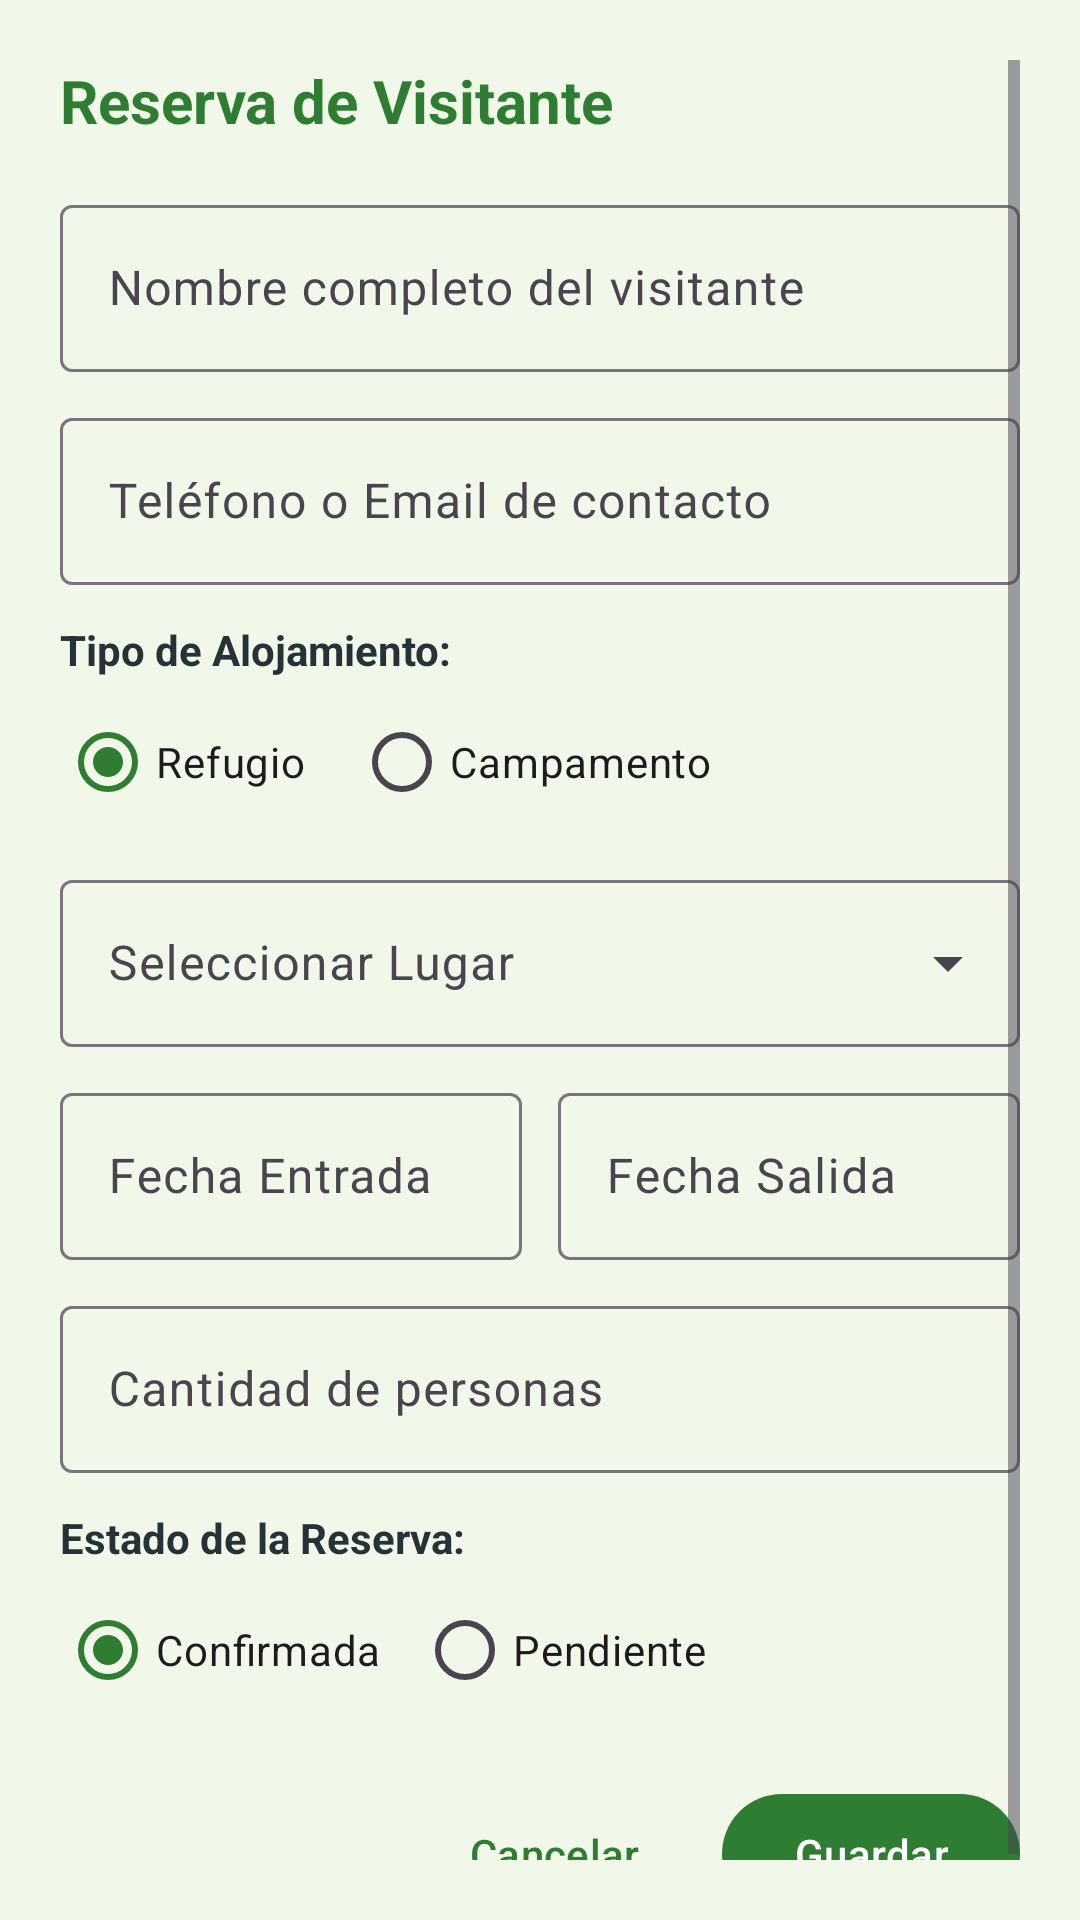

This screen was rendered from an Android layout file. Write that file and the resources it references.
<!-- AndroidManifest.xml: application theme Theme.CampsAndMountain -->
<!-- res/layout/dialog_form_reserva.xml -->
<?xml version="1.0" encoding="utf-8"?>
<ScrollView xmlns:android="http://schemas.android.com/apk/res/android"
    xmlns:app="http://schemas.android.com/apk/res-auto"
    android:layout_width="match_parent"
    android:layout_height="wrap_content"
    android:padding="20dp">

    <LinearLayout
        android:layout_width="match_parent"
        android:layout_height="wrap_content"
        android:orientation="vertical">

        <TextView
            android:id="@+id/tvFormTitleReserva"
            android:layout_width="match_parent"
            android:layout_height="wrap_content"
            android:text="Reserva de Visitante"
            android:textColor="@color/primary_green"
            android:textSize="20sp"
            android:textStyle="bold" />

        <com.google.android.material.textfield.TextInputLayout
            style="@style/Widget.Material3.TextInputLayout.OutlinedBox"
            android:layout_width="match_parent"
            android:layout_height="wrap_content"
            android:layout_marginTop="16dp"
            android:hint="Nombre completo del visitante">

            <com.google.android.material.textfield.TextInputEditText
                android:id="@+id/etNombreVisitante"
                android:layout_width="match_parent"
                android:layout_height="wrap_content"
                android:inputType="textCapWords" />
        </com.google.android.material.textfield.TextInputLayout>

        <com.google.android.material.textfield.TextInputLayout
            style="@style/Widget.Material3.TextInputLayout.OutlinedBox"
            android:layout_width="match_parent"
            android:layout_height="wrap_content"
            android:layout_marginTop="10dp"
            android:hint="Teléfono o Email de contacto">

            <com.google.android.material.textfield.TextInputEditText
                android:id="@+id/etContactoReserva"
                android:layout_width="match_parent"
                android:layout_height="wrap_content"
                android:inputType="text" />
        </com.google.android.material.textfield.TextInputLayout>

        <TextView
            android:layout_width="wrap_content"
            android:layout_height="wrap_content"
            android:layout_marginTop="12dp"
            android:text="Tipo de Alojamiento:"
            android:textColor="@color/slate_dark"
            android:textStyle="bold" />

        <RadioGroup
            android:id="@+id/rgTipoAlojamiento"
            android:layout_width="match_parent"
            android:layout_height="wrap_content"
            android:layout_marginTop="4dp"
            android:orientation="horizontal">

            <RadioButton
                android:id="@+id/rbRefugio"
                android:layout_width="wrap_content"
                android:layout_height="wrap_content"
                android:checked="true"
                android:text="Refugio" />

            <RadioButton
                android:id="@+id/rbCampamento"
                android:layout_width="wrap_content"
                android:layout_height="wrap_content"
                android:layout_marginStart="16dp"
                android:text="Campamento" />
        </RadioGroup>

        <com.google.android.material.textfield.TextInputLayout
            style="@style/Widget.Material3.TextInputLayout.OutlinedBox.ExposedDropdownMenu"
            android:layout_width="match_parent"
            android:layout_height="wrap_content"
            android:layout_marginTop="10dp"
            android:hint="Seleccionar Lugar">

            <AutoCompleteTextView
                android:id="@+id/spinnerLugar"
                android:layout_width="match_parent"
                android:layout_height="wrap_content"
                android:inputType="none" />
        </com.google.android.material.textfield.TextInputLayout>

        <LinearLayout
            android:layout_width="match_parent"
            android:layout_height="wrap_content"
            android:layout_marginTop="10dp"
            android:baselineAligned="false"
            android:orientation="horizontal">

            <com.google.android.material.textfield.TextInputLayout
                style="@style/Widget.Material3.TextInputLayout.OutlinedBox"
                android:layout_width="0dp"
                android:layout_height="wrap_content"
                android:layout_marginEnd="6dp"
                android:layout_weight="1"
                android:hint="Fecha Entrada"
                app:placeholderText="AAAA-MM-DD">

                <com.google.android.material.textfield.TextInputEditText
                    android:id="@+id/etFechaEntrada"
                    android:layout_width="match_parent"
                    android:layout_height="wrap_content"
                    android:focusable="false"
                    android:clickable="true"
                    android:inputType="date" />
            </com.google.android.material.textfield.TextInputLayout>

            <com.google.android.material.textfield.TextInputLayout
                style="@style/Widget.Material3.TextInputLayout.OutlinedBox"
                android:layout_width="0dp"
                android:layout_height="wrap_content"
                android:layout_marginStart="6dp"
                android:layout_weight="1"
                android:hint="Fecha Salida"
                app:placeholderText="AAAA-MM-DD">

                <com.google.android.material.textfield.TextInputEditText
                    android:id="@+id/etFechaSalida"
                    android:layout_width="match_parent"
                    android:layout_height="wrap_content"
                    android:focusable="false"
                    android:clickable="true"
                    android:inputType="date" />
            </com.google.android.material.textfield.TextInputLayout>
        </LinearLayout>

        <com.google.android.material.textfield.TextInputLayout
            style="@style/Widget.Material3.TextInputLayout.OutlinedBox"
            android:layout_width="match_parent"
            android:layout_height="wrap_content"
            android:layout_marginTop="10dp"
            android:hint="Cantidad de personas">

            <com.google.android.material.textfield.TextInputEditText
                android:id="@+id/etCantidadPersonas"
                android:layout_width="match_parent"
                android:layout_height="wrap_content"
                android:inputType="number" />
        </com.google.android.material.textfield.TextInputLayout>

        <TextView
            android:layout_width="wrap_content"
            android:layout_height="wrap_content"
            android:layout_marginTop="12dp"
            android:text="Estado de la Reserva:"
            android:textColor="@color/slate_dark"
            android:textStyle="bold" />

        <RadioGroup
            android:id="@+id/rgEstadoReserva"
            android:layout_width="match_parent"
            android:layout_height="wrap_content"
            android:layout_marginTop="4dp"
            android:orientation="horizontal">

            <RadioButton
                android:id="@+id/rbConfirmada"
                android:layout_width="wrap_content"
                android:layout_height="wrap_content"
                android:checked="true"
                android:text="Confirmada" />

            <RadioButton
                android:id="@+id/rbPendiente"
                android:layout_width="wrap_content"
                android:layout_height="wrap_content"
                android:layout_marginStart="12dp"
                android:text="Pendiente" />
        </RadioGroup>

        <LinearLayout
            android:layout_width="match_parent"
            android:layout_height="wrap_content"
            android:layout_marginTop="20dp"
            android:gravity="end"
            android:orientation="horizontal">

            <com.google.android.material.button.MaterialButton
                android:id="@+id/btnCancelarReserva"
                style="@style/Widget.Material3.Button.TextButton"
                android:layout_width="wrap_content"
                android:layout_height="wrap_content"
                android:text="Cancelar" />

            <com.google.android.material.button.MaterialButton
                android:id="@+id/btnGuardarReserva"
                android:layout_width="wrap_content"
                android:layout_height="wrap_content"
                android:layout_marginStart="12dp"
                android:text="Guardar" />
        </LinearLayout>

    </LinearLayout>
</ScrollView>
<!-- resources referenced by this layout -->
<resources>
  <color name="primary_green">#2E7D32</color>
  <color name="slate_dark">#263238</color>
  <style name="Theme.CampsAndMountain" parent="Base.Theme.CampsAndMountain" />
  <style name="Base.Theme.CampsAndMountain" parent="Theme.Material3.DayNight.NoActionBar">
          <item name="colorPrimary">@color/primary_green</item>
          <item name="colorPrimaryVariant">@color/primary_dark_green</item>
          <item name="colorOnPrimary">@color/white</item>
          <item name="colorSecondary">@color/slate_gray</item>
          <item name="colorOnSecondary">@color/white</item>
          <item name="colorTertiary">@color/accent_gold</item>
          <item name="android:statusBarColor">@color/primary_dark_green</item>
          <item name="android:windowBackground">@color/bg_light_green</item>
      </style>
  <color name="primary_dark_green">#1B5E20</color>
  <color name="white">#FFFFFF</color>
  <color name="slate_gray">#37474F</color>
  <color name="accent_gold">#F57F17</color>
  <color name="bg_light_green">#F1F8E9</color>
</resources>
